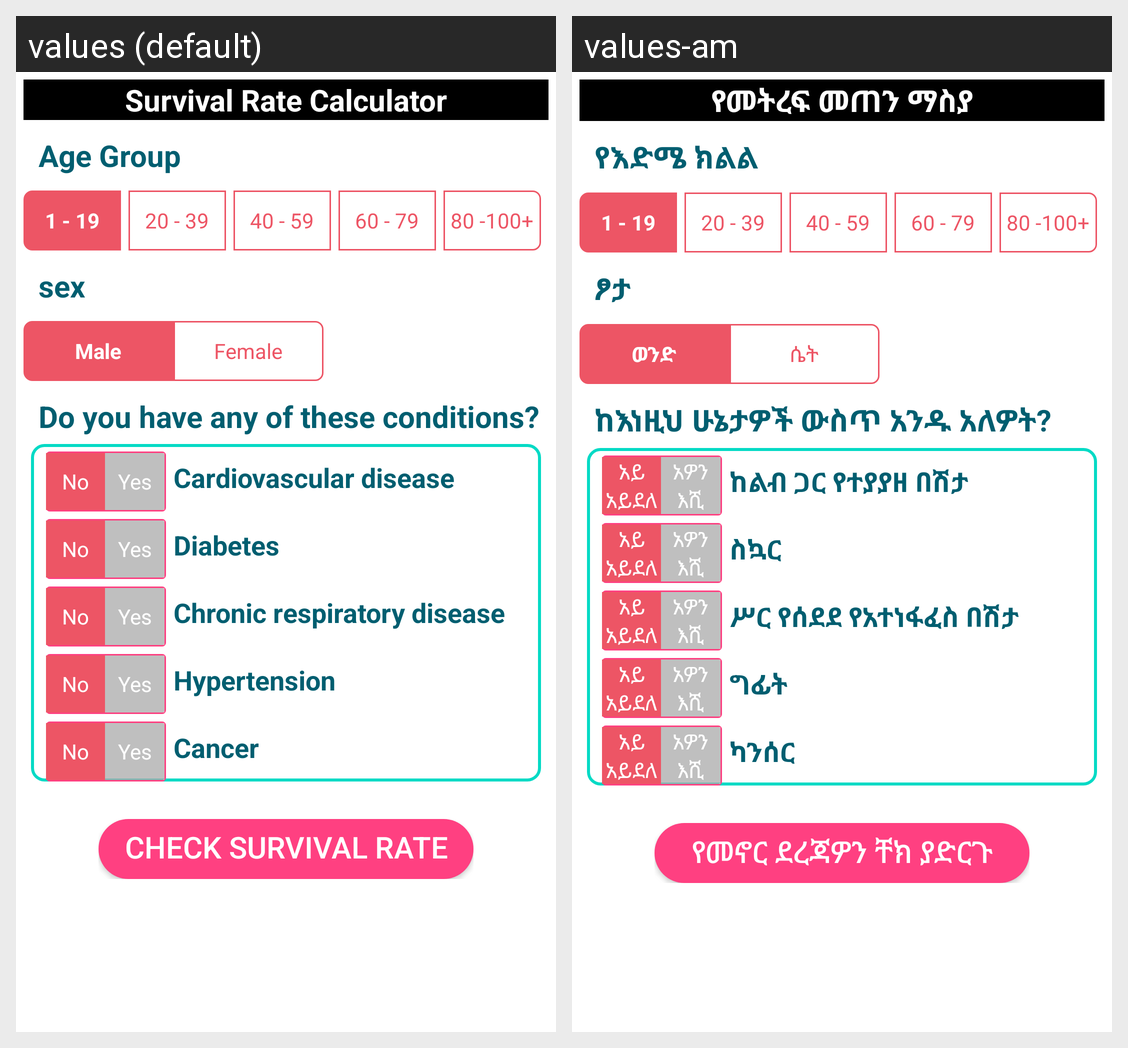

Locale-by-locale string values for the Android screen shown in this grid:
Android screen res/layout/activity_survival_rate.xml rendered under 2 locales, left to right: values (default), values-am. Device: Nexus 5 (rendered at 1080×1920; each locale shown at half size, 540×960, under a caption strip naming it); theme AppTheme.
Strings drawn on this screen, with the default value and each locale's value (text and hints the layout hard-codes, and strings that could not be matched under every locale, appear in the picture but are not listed):

survival_rate_calculator
  values: Survival Rate Calculator
  values-am: የመትረፍ መጠን ማስያ

age_group
  values: Age Group
  values-am: የእድሜ ክልል

sex
  values: sex
  values-am: ፆታ

male
  values: Male
  values-am: ወንድ

female
  values: Female
  values-am: ሴት

do_you_have_any_of_these_conditions
  values: Do you have any of these conditions?
  values-am: ከእነዚህ ሁኔታዎች ውስጥ አንዱ አለዎት?

no
  values: No
  values-am: አይ አይደለም

yes
  values: Yes
  values-am: አዎን እሺ

cardiovascular_disease
  values: Cardiovascular disease
  values-am: ከልብ ጋር የተያያዘ በሽታ

diabetes
  values: Diabetes
  values-am: ስኳር

chronic_respiratory_disease
  values: Chronic respiratory disease
  values-am: ሥር የሰደደ የአተነፋፈስ በሽታ

hypertension
  values: Hypertension
  values-am: ግፊት

cancer
  values: Cancer
  values-am: ካንሰር

check_survival_rate
  values: Check Survival Rate
  values-am: የመኖር ደረጃዎን ቸክ ያድርጉ
